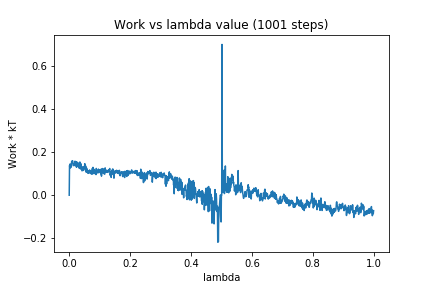

The table this chart was drawn from, first rows:
0, 0.0
1, 0.1377
2, 0.1299
3, 0.1451
4, 0.1265
5, 0.133
6, 0.1361
7, 0.132
8, 0.157
9, 0.1555
10, 0.1576
11, 0.1599
12, 0.1516
13, 0.1435
14, 0.1372
15, 0.1435
16, 0.1427
17, 0.1377
18, 0.1405
19, 0.1578
20, 0.1435
21, 0.1553
22, 0.1361
23, 0.1546
24, 0.1296
25, 0.1527
26, 0.1395
27, 0.1523
28, 0.1346
29, 0.1492
30, 0.1384
31, 0.1292
32, 0.127
33, 0.1415
34, 0.1252
35, 0.1542
36, 0.1287
37, 0.1215
38, 0.139
39, 0.1454
40, 0.1285
41, 0.1314
42, 0.1132
43, 0.114
44, 0.1244
45, 0.1313
46, 0.1287
47, 0.115
48, 0.1295
49, 0.1305
50, 0.1252
51, 0.1464
52, 0.1319
53, 0.1203
54, 0.1358
55, 0.1076
56, 0.1238
57, 0.1229
58, 0.1244
59, 0.1059
60, 0.1156
... 940 more rows
